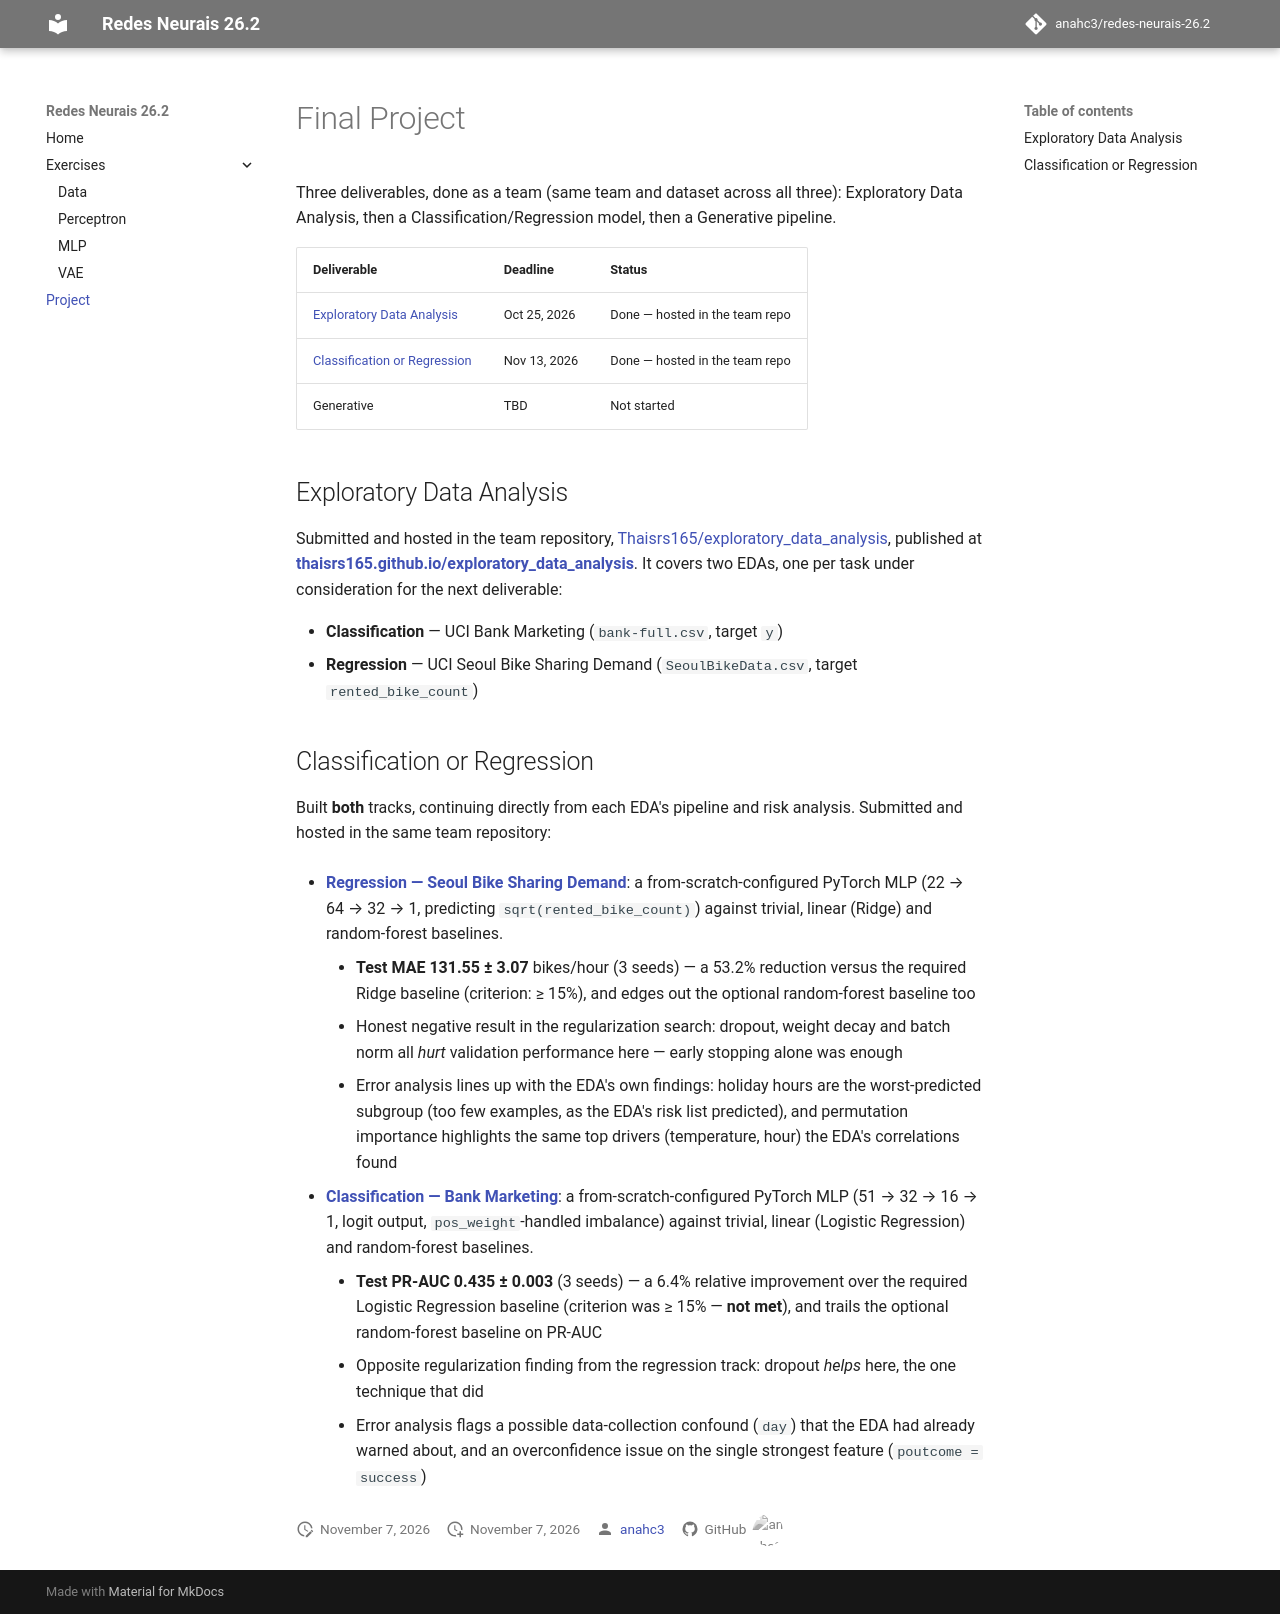

repository: anahc3/redes-neurais-26.2 · page: projects/index.html · generator: mkdocs

---
project: final
ai_use: "none"
---

# Final Project

Three deliverables, done as a team (same team and dataset across all three): Exploratory Data Analysis, then a Classification/Regression model, then a Generative pipeline.

| Deliverable | Deadline | Status |
|---|---|---|
| [Exploratory Data Analysis](https://thaisrs165.github.io/exploratory_data_analysis/) | Oct 25, 2026 | Done — hosted in the team repo |
| [Classification or Regression](https://thaisrs165.github.io/exploratory_data_analysis/#the-models) | Nov 13, 2026 | Done — hosted in the team repo |
| Generative | TBD | Not started |

## Exploratory Data Analysis

Submitted and hosted in the team repository, [Thaisrs165/exploratory_data_analysis](https://github.com/Thaisrs165/exploratory_data_analysis), published at **[thaisrs165.github.io/exploratory_data_analysis](https://thaisrs165.github.io/exploratory_data_analysis/)**. It covers two EDAs, one per task under consideration for the next deliverable:

- **Classification** — UCI Bank Marketing (`bank-full.csv`, target `y`)
- **Regression** — UCI Seoul Bike Sharing Demand (`SeoulBikeData.csv`, target `rented_bike_count`)

## Classification or Regression

Built **both** tracks, continuing directly from each EDA's pipeline and risk analysis. Submitted and hosted in the same team repository:

- **[Regression — Seoul Bike Sharing Demand](https://thaisrs165.github.io/exploratory_data_analysis/projects/regression/)**: a from-scratch-configured PyTorch MLP (22 → 64 → 32 → 1, predicting `sqrt(rented_bike_count)`) against trivial, linear (Ridge) and random-forest baselines.
    - **Test MAE 131.55 ± 3.07** bikes/hour (3 seeds) — a 53.2% reduction versus the required Ridge baseline (criterion: ≥ 15%), and edges out the optional random-forest baseline too
    - Honest negative result in the regularization search: dropout, weight decay and batch norm all *hurt* validation performance here — early stopping alone was enough
    - Error analysis lines up with the EDA's own findings: holiday hours are the worst-predicted subgroup (too few examples, as the EDA's risk list predicted), and permutation importance highlights the same top drivers (temperature, hour) the EDA's correlations found

- **[Classification — Bank Marketing](https://thaisrs165.github.io/exploratory_data_analysis/projects/classification/)**: a from-scratch-configured PyTorch MLP (51 → 32 → 16 → 1, logit output, `pos_weight`-handled imbalance) against trivial, linear (Logistic Regression) and random-forest baselines.
    - **Test PR-AUC 0.435 ± 0.003** (3 seeds) — a 6.4% relative improvement over the required Logistic Regression baseline (criterion was ≥ 15% — **not met**), and trails the optional random-forest baseline on PR-AUC
    - Opposite regularization finding from the regression track: dropout *helps* here, the one technique that did
    - Error analysis flags a possible data-collection confound (`day`) that the EDA had already warned about, and an overconfidence issue on the single strongest feature (`poutcome = success`)
